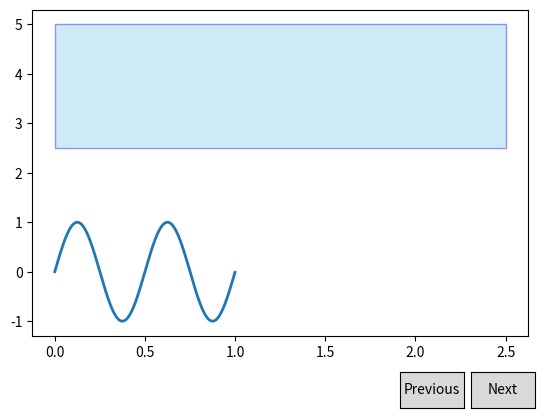

This figure's Python source:
import numpy as np
import matplotlib.pyplot as plt
from matplotlib import patches
from matplotlib.widgets import Button

freqs = np.arange(2, 20, 3)

fig, ax = plt.subplots()
plt.subplots_adjust(bottom=0.2)
t = np.arange(0.0, 1.0, 0.001)
s = np.sin(2*np.pi*freqs[0]*t)
l, = plt.plot(t, s, lw=2)


ax.add_patch(patches.Rectangle(
    (0, 2.5),  # (x, y)
    2.5, 2.5,  # width, height
    edgecolor='blue',
    facecolor='skyblue',
    fill=True, alpha=0.4
))

class Index:
    ind = 0

    def next(self, event):
        self.ind += 1
        i = self.ind % len(freqs)
        ydata = np.sin(2*np.pi*freqs[i]*t)
        l.set_ydata(ydata)
        plt.draw()

    def prev(self, event):
        self.ind -= 1
        i = self.ind % len(freqs)
        ydata = np.sin(2*np.pi*freqs[i]*t)
        l.set_ydata(ydata)
        plt.draw()

callback = Index()
axprev = plt.axes([0.7, 0.05, 0.1, 0.075])
axnext = plt.axes([0.81, 0.05, 0.1, 0.075])
bnext = Button(axnext, 'Next')
bnext.on_clicked(callback.next)
bprev = Button(axprev, 'Previous')
bprev.on_clicked(callback.prev)

plt.show()